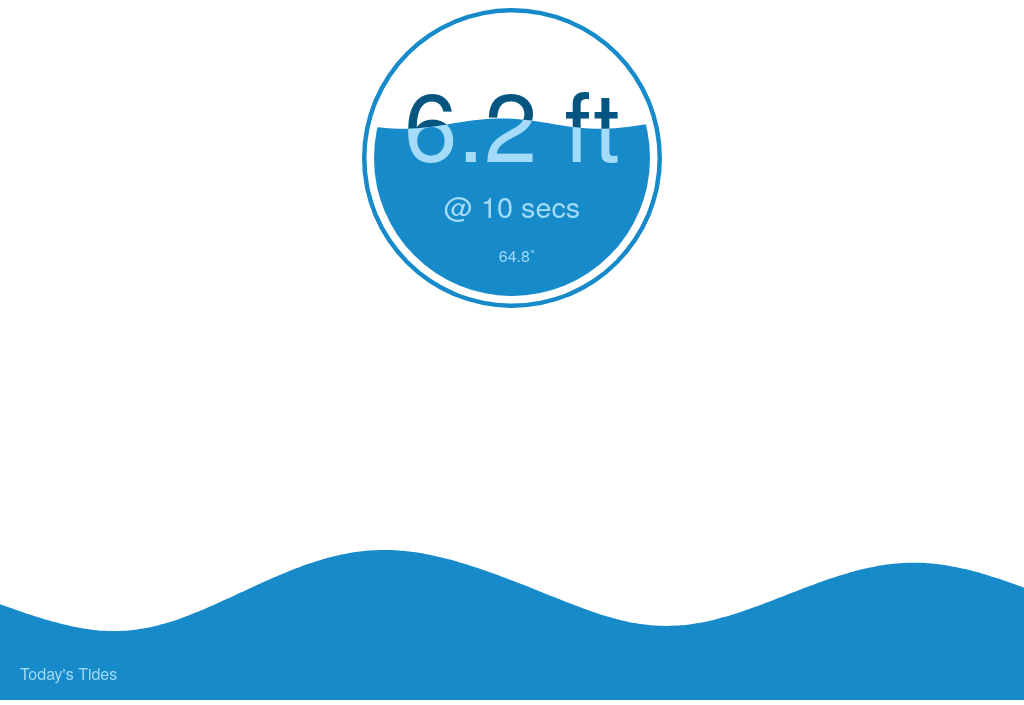
D3 v3 page, settled after 360 driven frames (6 s of simulated time); the page loaded 1 data file(s).


var currentDay = moment().format('dddd Do');
var dayDiv = document.getElementById("currentday");
dayDiv.innerHTML = currentDay;
  
  // begin liquidFillGauge code
  var config0 = liquidFillGaugeDefaultSettings();
  config0.circleThickness = 0.03;
  config0.maxValue = 10;
  config0.textVertPosition = 0.6;
  config0.waveCount = 1.4;
  config0.waveAnimateTime = 4000;
  // loadLiquidFillGuage(elementId, waveHeight, wavePeriod, waterTemp, config)
  var gauge1 = loadLiquidFillGauge("fillgauge1", 6.2, 10, 64.8, config0);

// can remove this, but it be nice to use it for variations onClick
  function NewValue(){
      if(Math.random() > .5){
          return Math.round(Math.random()*10);
      } else {
          return (Math.random()*10).toFixed(1);
      }
  }

//tide chart script

//var margin = {top: 0, right: 20, bottom: 50, left: 50},
var margin = {top: 30, right: 0, bottom: 0, left: 0},
    width = document.body.clientWidth,
    //width = 600,
    height = 150;

// Parse the date / time
//var parseDate = d3.time.format("%d-%b-%y").parse;
var parseDate = d3.time.format("%Y-%m-%d %H:%M").parse;
    bisectDate = d3.bisector(function(d) { return d.date; }).left;

// Set the ranges
var x = d3.time.scale().range([0, width]);
var y = d3.scale.linear().range([height, 0]);

// Define the axes
var xAxis = d3.svg.axis().scale(x)
    .orient("bottom");

var yAxis = d3.svg.axis().scale(y)
    .orient("left");

var area = d3.svg.area()
    .interpolate("cardinal")
    .x(function(d) { return x(d.date); })
    .y0(height)
    .y1(function(d) { return y(d.close); });

// Define the line
var valueline = d3.svg.line()
    .x(function(d) { return x(d.date); })
    .y(function(d) { return y(d.close); });

// Define the div for the tooltip
var div = d3.select("body").append("div") 
    .attr("class", "tooltip")
    .attr("id", "tooltip")      
    .style("opacity", 0);
    
// Adds the svg canvas
var svg = d3.select("#tidechart")
    .append("svg")
        .attr("width", width + margin.left + margin.right)
        .attr("height", height + margin.top + margin.bottom)
    .append("g")
        .attr("transform", 
              "translate(" + margin.left + "," + margin.top + ")");

var lineSvg = svg.append("g");

var focus = svg.append("g") 
    .style("display", "none");

// Get the data
d3.json("tidedata.json", function(error, data) {
  if (error) throw error;
  
  data.forEach(function(d) {
      d.date = parseDate(d.date);
      d.close = +d.close;
  });

  // Scale the range of the data
  x.domain(d3.extent(data, function(d) { return d.date; }));
  y.domain([-5, d3.max(data, function(d) { return d.close; })]);

  // Add the valueline path.
  lineSvg.append("path")
      .data([data])
      .attr("class", "area")
      .attr("d", area);
        
  svg.append("text")
    .attr("x", 20)
    .attr("y", height - 20)
    .attr("class", "label")
    .text(function(symbol) { return 'Today\'s Tides'; });
  
    // Add the X Axis
    // svg.append("g")
    //     .attr("class", "x axis")
    //     .attr("transform", "translate(0," + height + ")")
    //     .call(xAxis);

    // Add the Y Axis
    // svg.append("g")
    //     .attr("class", "y axis")
    //     .call(yAxis);

    // append the circle at the intersection 
    focus.append("circle")
        .attr("class", "y")
        .style("fill", "white")
        .style("stroke", "rgb(23, 139, 202)")
        .attr("r", 8);
    
    // append the rectangle to capture mouse and touch events
    svg.append("rect")
        .attr("width", width)
        .attr("height", height)
        .style("fill", "none")
        .style("pointer-events", "all")
        .on("mouseover", function() { 
          focus.style("display", null); 
          toggleTooltip(null);
        })
        .on("mouseout", function() { 
          focus.style("display", "none"),
          toggleTooltip("none");
        })
        .on("mousemove", mousemove)
        .on("touchstart", function() { 
          focus.style("display", null); 
          toggleTooltip(null);
        })
        .on("touchend", function() { 
          focus.style("display", "none"),
          toggleTooltip("none");
        })
        .on("touchmove", mousemove);

    function toggleTooltip(visibility) {
      var tooltipVisibility = document.getElementById('tooltip');
      tooltipVisibility.style.display = visibility;
    }

    function mousemove() {
        var x0 = x.invert(d3.mouse(this)[0]);
        //xpos = console.log('x: ' + d3.mouse(this)[0]);
        //ypos = console.log('y: ' + d3.mouse(this)[1]);
            
        var xvalue = x.invert(d3.mouse(this)[0]);
        //console.log(xvalue);

        var parseTime = d3.time.format("%_I:%M<span class='tooltip-time'>%p</span>");
        var xvalueTime = parseTime(new Date(xvalue));

        i = bisectDate(data, x0, 1),
        d0 = data[i - 1],
        d1 = data[i],
        d = x0 - d0.date > d1.date - x0 ? d1 : d0;
        
        var yvalue = d.close;
        //console.log(yvalue);

        // tooltip creation
        div.style("opacity", .9);    
        div.html(xvalueTime + "<br/>"  + yvalue.toFixed(1) + "<span class='tooltip-feet'> ft</span>" )  
            .style("left", (d3.event.pageX) + "px")   
            .style("bottom", (150) + "px");

      focus.select("circle.y")
        .attr("transform",
          "translate(" + x(d.date) + "," +
          y(d.close) + ")");
    }

});


// ── js/liquidFillGauge.js
/*!
 * @license Open source under BSD 2-clause (http://choosealicense.com/licenses/bsd-2-clause/)
 * Copyright (c) 2015, Curtis Bratton
 * All rights reserved.
 *
 * Liquid Fill Gauge v1.1
 * http://bl.ocks.org/brattonc/5e5ce9beee483220e2f6#liquidFillGauge.js
 */
function liquidFillGaugeDefaultSettings(){
    return {
        minValue: 0, // The gauge minimum value.
        maxValue: 100, // The gauge maximum value.
        circleThickness: 0.05, // The outer circle thickness as a percentage of it's radius.
        circleFillGap: 0.05, // The size of the gap between the outer circle and wave circle as a percentage of the outer circles radius.
        circleColor: "#178BCA", // The color of the outer circle.
        waveHeight: 0.05, // The wave height as a percentage of the radius of the wave circle.
        waveCount: 1, // The number of full waves per width of the wave circle.
        waveRiseTime: 1000, // The amount of time in milliseconds for the wave to rise from 0 to it's final height.
        waveAnimateTime: 18000, // The amount of time in milliseconds for a full wave to enter the wave circle.
        waveRise: true, // Control if the wave should rise from 0 to it's full height, or start at it's full height.
        waveHeightScaling: true, // Controls wave size scaling at low and high fill percentages. When true, wave height reaches it's maximum at 50% fill, and minimum at 0% and 100% fill. This helps to prevent the wave from making the wave circle from appear totally full or empty when near it's minimum or maximum fill.
        waveAnimate: true, // Controls if the wave scrolls or is static.
        waveColor: "#178BCA", // The color of the fill wave.
        waveOffset: 0, // The amount to initially offset the wave. 0 = no offset. 1 = offset of one full wave.
        textVertPosition: .5, // The height at which to display the percentage text withing the wave circle. 0 = bottom, 1 = top.
        textSize: 1, // The relative height of the text to display in the wave circle. 1 = 50%
        valueCountUp: true, // If true, the displayed value counts up from 0 to it's final value upon loading. If false, the final value is displayed.
        displayPercent: true, // If true, a % symbol is displayed after the value.
        textColor: "#045681", // The color of the value text when the wave does not overlap it.
        waveTextColor: "#A4DBf8" // The color of the value text when the wave overlaps it.
    };
}

function loadLiquidFillGauge(elementId, value, value2, value3, config) {
    if(config == null) config = liquidFillGaugeDefaultSettings();

    var gauge = d3.select("#" + elementId);
    var radius = Math.min(parseInt(gauge.style("width")), parseInt(gauge.style("height")))/2;
    var locationX = parseInt(gauge.style("width"))/2 - radius;
    var locationY = parseInt(gauge.style("height"))/2 - radius;
    var fillPercent = Math.max(config.minValue, Math.min(config.maxValue, value))/config.maxValue;

    var waveHeightScale;
    if(config.waveHeightScaling){
        waveHeightScale = d3.scale.linear()
            .range([0,config.waveHeight,0])
            .domain([0,50,100]);
    } else {
        waveHeightScale = d3.scale.linear()
            .range([config.waveHeight,config.waveHeight])
            .domain([0,100]);
    }

    var textPixels = (config.textSize*radius/2);
    var textFinalValue = parseFloat(value).toFixed(2);
    var textStartValue = config.valueCountUp?config.minValue:textFinalValue;
    //var percentText = config.displayPercent?"%":"";
    var percentText = config.displayPercent?" ft":"";
    var circleThickness = config.circleThickness * radius;
    var circleFillGap = config.circleFillGap * radius;
    var fillCircleMargin = circleThickness + circleFillGap;
    var fillCircleRadius = radius - fillCircleMargin;
    var waveHeight = fillCircleRadius*waveHeightScale(fillPercent*100);

    var waveLength = fillCircleRadius*2/config.waveCount;
    var waveClipCount = 1+config.waveCount;
    var waveClipWidth = waveLength*waveClipCount;

    // Rounding functions so that the correct number of decimal places is always displayed as the value counts up.
    var textRounder = function(value){ return Math.round(value); };
    if(parseFloat(textFinalValue) != parseFloat(textRounder(textFinalValue))){
        textRounder = function(value){ return parseFloat(value).toFixed(1); };
    }
    if(parseFloat(textFinalValue) != parseFloat(textRounder(textFinalValue))){
        textRounder = function(value){ return parseFloat(value).toFixed(2); };
    }

    // Data for building the clip wave area.
    var data = [];
    for(var i = 0; i <= 40*waveClipCount; i++){
        data.push({x: i/(40*waveClipCount), y: (i/(40))});
    }

    // Scales for drawing the outer circle.
    var gaugeCircleX = d3.scale.linear().range([0,2*Math.PI]).domain([0,1]);
    var gaugeCircleY = d3.scale.linear().range([0,radius]).domain([0,radius]);

    // Scales for controlling the size of the clipping path.
    var waveScaleX = d3.scale.linear().range([0,waveClipWidth]).domain([0,1]);
    var waveScaleY = d3.scale.linear().range([0,waveHeight]).domain([0,1]);

    // Scales for controlling the position of the clipping path.
    var waveRiseScale = d3.scale.linear()
        // The clipping area size is the height of the fill circle + the wave height, so we position the clip wave
        // such that the it will overlap the fill circle at all when at 0%, and will totally cover the fill
        // circle at 100%.
        .range([(fillCircleMargin+fillCircleRadius*2+waveHeight),(fillCircleMargin-waveHeight)])
        .domain([0,1]);
    var waveAnimateScale = d3.scale.linear()
        .range([0, waveClipWidth-fillCircleRadius*2]) // Push the clip area one full wave then snap back.
        .domain([0,1]);

    // Scale for controlling the position of the text within the gauge.
    var textRiseScaleY = d3.scale.linear()
        .range([fillCircleMargin+fillCircleRadius*2,(fillCircleMargin+textPixels*0.7)])
        .domain([0,1]);

    // Center the gauge within the parent SVG.
    var gaugeGroup = gauge.append("g")
        .attr('transform','translate('+locationX+','+locationY+')');

    // Draw the outer circle.
    var gaugeCircleArc = d3.svg.arc()
        .startAngle(gaugeCircleX(0))
        .endAngle(gaugeCircleX(1))
        .outerRadius(gaugeCircleY(radius))
        .innerRadius(gaugeCircleY(radius-circleThickness));
    gaugeGroup.append("path")
        .attr("d", gaugeCircleArc)
        .style("fill", config.circleColor)
        .attr('transform','translate('+radius+','+radius+')');

    // Text where the wave does not overlap.
    var text1 = gaugeGroup.append("text")
        .text(textRounder(textStartValue) + percentText)
        .attr("class", "liquidFillGaugeText")
        .attr("text-anchor", "middle")
        .attr("font-size", textPixels + "px")
        .style("fill", config.textColor)
        .attr('transform','translate('+radius+','+textRiseScaleY(config.textVertPosition)+')');
        
    // Text where the wave does not overlap.
    var wavePeriodText = gaugeGroup.append("text")
        .text("@ " + value2 + " secs")
        .attr("class", "waveperiod")
        .attr("text-anchor", "middle")
        .style("fill", config.textColor)
        .attr('transform','translate('+radius+','+textRiseScaleY(0.35)+')');

    // Text where the wave does not overlap.
    var waterTempText = gaugeGroup.append("text")
        .text(value3 + "˚")
        .attr("class", "watertemp")
        .attr("text-anchor", "middle")
        .style("fill", config.textColor)
        .attr('transform','translate('+155+','+textRiseScaleY(0.15)+')');
        
    // The clipping wave area.
    var clipArea = d3.svg.area()
        .x(function(d) { return waveScaleX(d.x); } )
        .y0(function(d) { return waveScaleY(Math.sin(Math.PI*2*config.waveOffset*-1 + Math.PI*2*(1-config.waveCount) + d.y*2*Math.PI));} )
        .y1(function(d) { return (fillCircleRadius*2 + waveHeight); } );
    var waveGroup = gaugeGroup.append("defs")
        .append("clipPath")
        .attr("id", "clipWave" + elementId);
    var wave = waveGroup.append("path")
        .datum(data)
        .attr("d", clipArea)
        .attr("T", 0);

    // The inner circle with the clipping wave attached.
    var fillCircleGroup = gaugeGroup.append("g")
        .attr("clip-path", "url(#clipWave" + elementId + ")");
    fillCircleGroup.append("circle")
        .attr("cx", radius)
        .attr("cy", radius)
        .attr("r", fillCircleRadius)
        .style("fill", config.waveColor);

    // Text where the wave does overlap.
    var text2 = fillCircleGroup.append("text")
        .text(textRounder(textStartValue) + percentText)
        .attr("class", "liquidFillGaugeText")
        .attr("text-anchor", "middle")
        .attr("font-size", textPixels + "px")
        .style("fill", config.waveTextColor)
        .attr('transform','translate('+radius+','+textRiseScaleY(config.textVertPosition)+')');
        
    // Text where the wave does not overlap.
    var wavePeriodText = fillCircleGroup.append("text")
        .text("@ " + value2 + " secs")
        .attr("class", "waveperiod")
        .attr("text-anchor", "middle")
        .style("fill", config.waveTextColor)
        .attr('transform','translate('+radius+','+textRiseScaleY(0.35)+')');

    // Text where the wave does not overlap.
    var waterTempText = fillCircleGroup.append("text")
        .text(value3 + "˚")
        .attr("class", "watertemp")
        .attr("text-anchor", "middle")
        .style("fill", config.waveTextColor)
        .attr('transform','translate('+155+','+textRiseScaleY(0.15)+')');

    // Make the value count up.
    if(config.valueCountUp){
        var textTween = function(){
            var i = d3.interpolate(this.textContent, textFinalValue);
            return function(t) { this.textContent = textRounder(i(t)) + percentText; }
        };
        text1.transition()
            .duration(config.waveRiseTime)
            .tween("text", textTween);
        text2.transition()
            .duration(config.waveRiseTime)
            .tween("text", textTween);
    }

    // Make the wave rise. wave and waveGroup are separate so that horizontal and vertical movement can be controlled independently.
    var waveGroupXPosition = fillCircleMargin+fillCircleRadius*2-waveClipWidth;
    if(config.waveRise){
        waveGroup.attr('transform','translate('+waveGroupXPosition+','+waveRiseScale(0)+')')
            .transition()
            .duration(config.waveRiseTime)
            .attr('transform','translate('+waveGroupXPosition+','+waveRiseScale(fillPercent)+')')
            .each("start", function(){ wave.attr('transform','translate(1,0)'); }); // This transform is necessary to get the clip wave positioned correctly when waveRise=true and waveAnimate=false. The wave will not position correctly without this, but it's not clear why this is actually necessary.
    } else {
        waveGroup.attr('transform','translate('+waveGroupXPosition+','+waveRiseScale(fillPercent)+')');
    }

    if(config.waveAnimate) animateWave();

    function animateWave() {
        wave.attr('transform','translate('+waveAnimateScale(wave.attr('T'))+',0)');
        wave.transition()
            .duration(config.waveAnimateTime * (1-wave.attr('T')))
            .ease('linear')
            .attr('transform','translate('+waveAnimateScale(1)+',0)')
            .attr('T', 1)
            .each('end', function(){
                wave.attr('T', 0);
                animateWave(config.waveAnimateTime);
            });
    }

    function GaugeUpdater(){
        this.update = function(value){
            var newFinalValue = parseFloat(value).toFixed(2);
            var textRounderUpdater = function(value){ return Math.round(value); };
            if(parseFloat(newFinalValue) != parseFloat(textRounderUpdater(newFinalValue))){
                textRounderUpdater = function(value){ return parseFloat(value).toFixed(1); };
            }
            if(parseFloat(newFinalValue) != parseFloat(textRounderUpdater(newFinalValue))){
                textRounderUpdater = function(value){ return parseFloat(value).toFixed(2); };
            }

            var textTween = function(){
                var i = d3.interpolate(this.textContent, parseFloat(value).toFixed(2));
                return function(t) { this.textContent = textRounderUpdater(i(t)) + percentText; }
            };

            text1.transition()
                .duration(config.waveRiseTime)
                .tween("text", textTween);
            text2.transition()
                .duration(config.waveRiseTime)
                .tween("text", textTween);

            var fillPercent = Math.max(config.minValue, Math.min(config.maxValue, value))/config.maxValue;
            var waveHeight = fillCircleRadius*waveHeightScale(fillPercent*100);
            var waveRiseScale = d3.scale.linear()
                // The clipping area size is the height of the fill circle + the wave height, so we position the clip wave
                // such that the it will overlap the fill circle at all when at 0%, and will totally cover the fill
                // circle at 100%.
                .range([(fillCircleMargin+fillCircleRadius*2+waveHeight),(fillCircleMargin-waveHeight)])
                .domain([0,1]);
            var newHeight = waveRiseScale(fillPercent);
            var waveScaleX = d3.scale.linear().range([0,waveClipWidth]).domain([0,1]);
            var waveScaleY = d3.scale.linear().range([0,waveHeight]).domain([0,1]);
            var newClipArea;
            if(config.waveHeightScaling){
                newClipArea = d3.svg.area()
                    .x(function(d) { return waveScaleX(d.x); } )
                    .y0(function(d) { return waveScaleY(Math.sin(Math.PI*2*config.waveOffset*-1 + Math.PI*2*(1-config.waveCount) + d.y*2*Math.PI));} )
                    .y1(function(d) { return (fillCircleRadius*2 + waveHeight); } );
            } else {
                newClipArea = clipArea;
            }

            var newWavePosition = config.waveAnimate?waveAnimateScale(1):0;
            wave.transition()
                .duration(0)
                .transition()
                .duration(config.waveAnimate?(config.waveAnimateTime * (1-wave.attr('T'))):(config.waveRiseTime))
                .ease('linear')
                .attr('d', newClipArea)
                .attr('transform','translate('+newWavePosition+',0)')
                .attr('T','1')
                .each("end", function(){
                    if(config.waveAnimate){
                        wave.attr('transform','translate('+waveAnimateScale(0)+',0)');
                        animateWave(config.waveAnimateTime);
                    }
                });
            waveGroup.transition()
                .duration(config.waveRiseTime)
                .attr('transform','translate('+waveGroupXPosition+','+newHeight+')')
        }
    }

    return new GaugeUpdater();
}

### data: tidedata.json
[
 {
  "date": "2016-01-20 00:00",
  "close": "0.837"
 },
 {
  "date": "2016-01-20 00:06",
  "close": "0.744"
 },
 {
  "date": "2016-01-20 00:12",
  "close": "0.652"
 },
 {
  "date": "2016-01-20 00:18",
  "close": "0.560"
 },
 {
  "date": "2016-01-20 00:24",
  "close": "0.470"
 },
 {
  "date": "2016-01-20 00:30",
  "close": "0.380"
 },
 {
  "date": "2016-01-20 00:36",
  "close": "0.292"
 },
 {
  "date": "2016-01-20 00:42",
  "close": "0.205"
 },
 "... 232 more items"
]